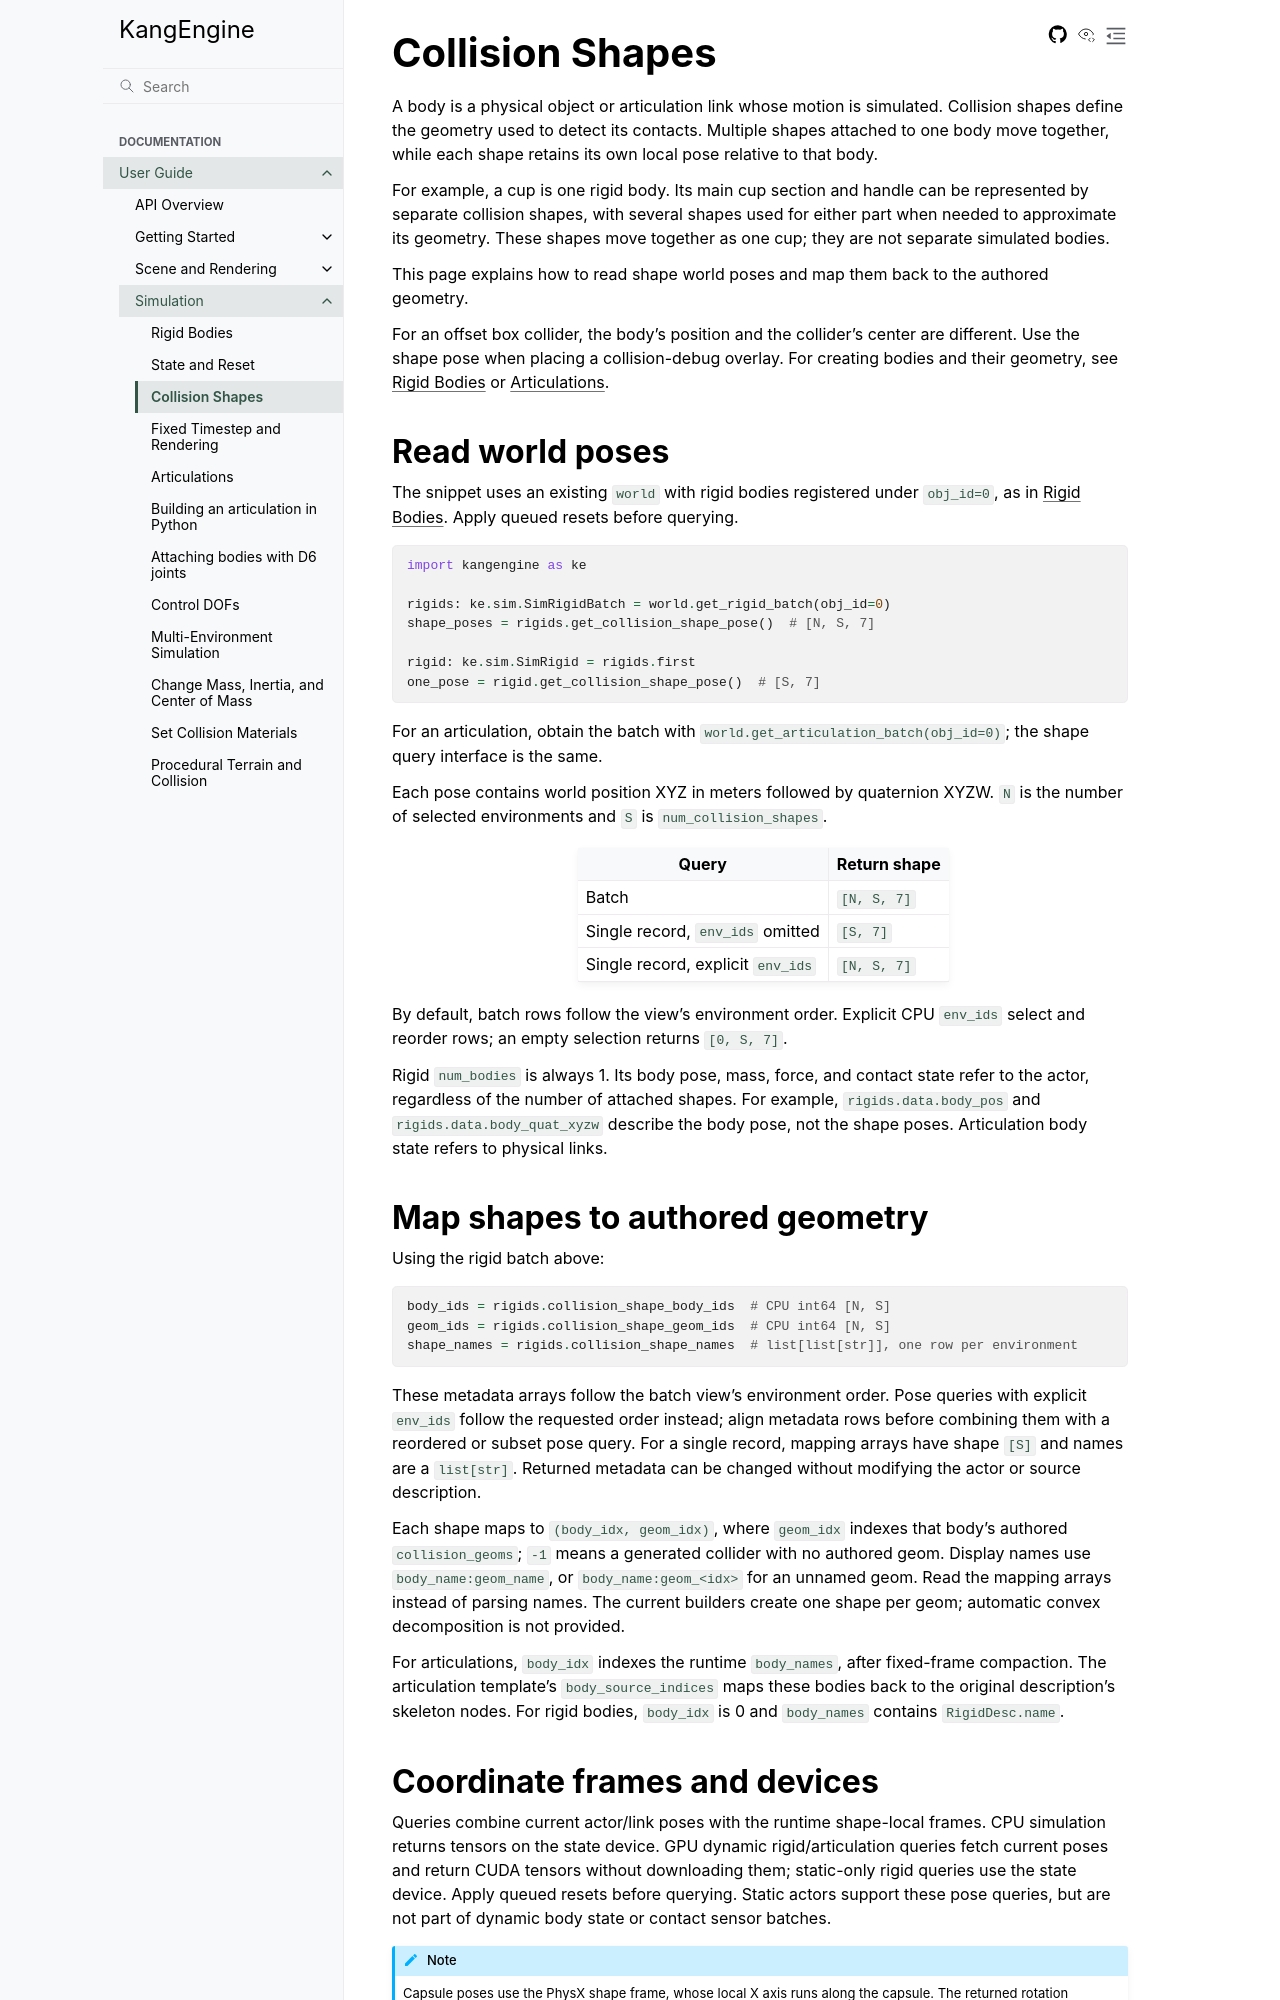

repository: Gudegi/KangEngine · page: guide/simulation/COLLISION_SHAPES.html · generator: sphinx

# Collision Shapes

A body is a physical object or articulation link whose motion is simulated.
Collision shapes define the geometry used to detect its contacts. Multiple
shapes attached to one body move together, while each shape retains its own
local pose relative to that body.

For example, a cup is one rigid body. Its main cup section and handle can be
represented by separate collision shapes, with several shapes used for either
part when needed to approximate its geometry. These shapes move together as
one cup; they are not separate simulated bodies.

This page explains how to read shape world poses and map them back to the
authored geometry.

For an offset box collider, the body's position and the collider's center are
different. Use the shape pose when placing a collision-debug overlay.
For creating bodies and their geometry, see [Rigid Bodies](RIGID_BODIES.md) or
[Articulations](ARTICULATION.md).

## Read world poses

The snippet uses an existing `world` with rigid bodies registered under
`obj_id=0`, as in [Rigid Bodies](RIGID_BODIES.md#register-a-body).
Apply queued resets before querying.

```python
import kangengine as ke

rigids: ke.sim.SimRigidBatch = world.get_rigid_batch(obj_id=0)
shape_poses = rigids.get_collision_shape_pose()  # [N, S, 7]

rigid: ke.sim.SimRigid = rigids.first
one_pose = rigid.get_collision_shape_pose()  # [S, 7]
```

For an articulation, obtain the batch with
`world.get_articulation_batch(obj_id=0)`; the shape query interface is the same.

Each pose contains world position XYZ in meters followed by quaternion XYZW.
`N` is the number of selected environments and `S` is `num_collision_shapes`.

| Query | Return shape |
| --- | --- |
| Batch | `[N, S, 7]` |
| Single record, `env_ids` omitted | `[S, 7]` |
| Single record, explicit `env_ids` | `[N, S, 7]` |

By default, batch rows follow the view's environment order. Explicit CPU
`env_ids` select and reorder rows; an empty selection returns `[0, S, 7]`.

Rigid `num_bodies` is always 1. Its body pose, mass, force, and contact state
refer to the actor, regardless of the number of attached shapes. For example,
`rigids.data.body_pos` and `rigids.data.body_quat_xyzw` describe the body pose,
not the shape poses. Articulation body state refers to physical links.

## Map shapes to authored geometry

Using the rigid batch above:

```python
body_ids = rigids.collision_shape_body_ids  # CPU int64 [N, S]
geom_ids = rigids.collision_shape_geom_ids  # CPU int64 [N, S]
shape_names = rigids.collision_shape_names  # list[list[str]], one row per environment
```

These metadata arrays follow the batch view's environment order. Pose queries
with explicit `env_ids` follow the requested order instead; align metadata rows
before combining them with a reordered or subset pose query. For a single
record, mapping arrays have shape `[S]` and names are a `list[str]`.
Returned metadata can be changed without modifying the actor or source description.

Each shape maps to `(body_idx, geom_idx)`, where `geom_idx` indexes that body's
authored `collision_geoms`; `-1` means a generated collider with no authored
geom. Display names use `body_name:geom_name`, or `body_name:geom_<idx>` for an
unnamed geom. Read the mapping arrays instead of parsing names. The current
builders create one shape per geom; automatic convex decomposition is not
provided.

For articulations, `body_idx` indexes the runtime `body_names`, after fixed-frame
compaction. The articulation template's `body_source_indices` maps these bodies
back to the original description's skeleton nodes.
For rigid bodies, `body_idx` is 0 and `body_names` contains `RigidDesc.name`.
